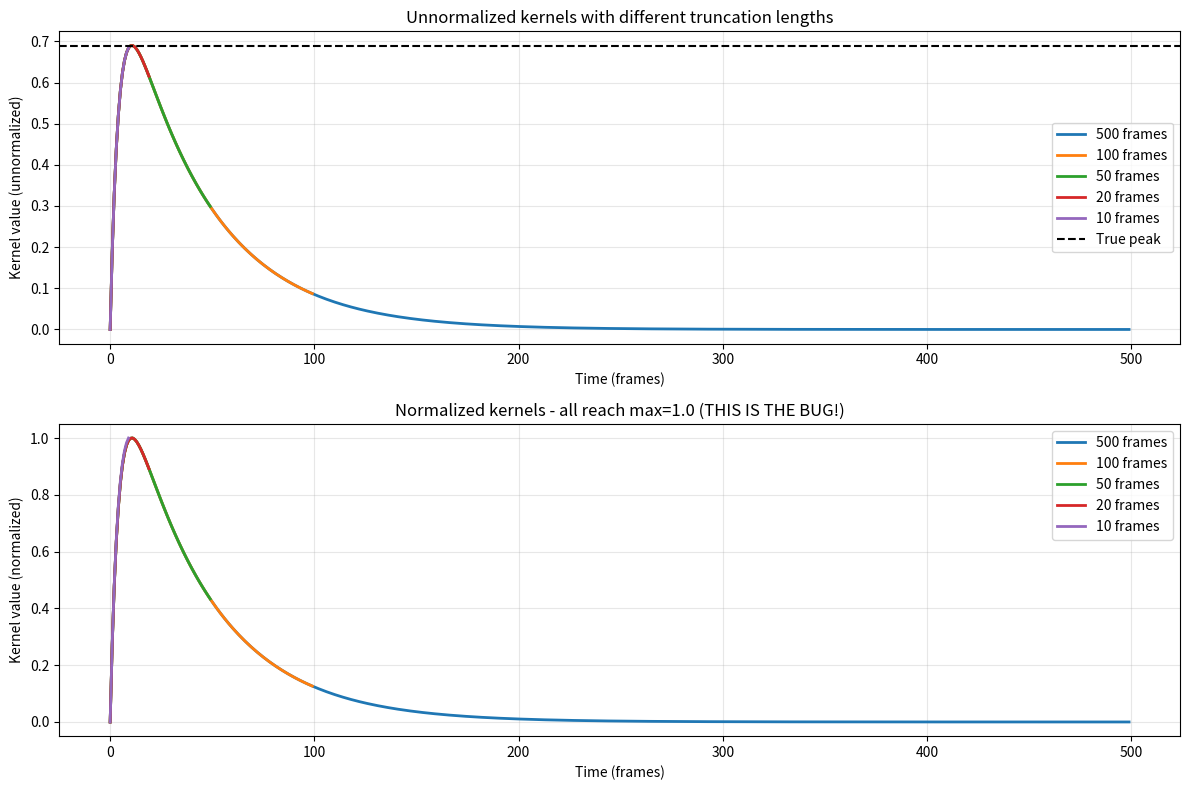

Reproduce this figure in Python.
"""Diagnostic script to investigate kernel normalization bug."""

import numpy as np
import matplotlib.pyplot as plt

def compute_kernel(t_array, t_rise, t_off):
    """Compute unnormalized kernel."""
    return (1 - np.exp(-t_array / t_rise)) * np.exp(-t_array / t_off)

def normalize_kernel(kernel):
    """Normalize kernel to max=1."""
    kernel_max = np.max(kernel)
    if kernel_max > 0:
        return kernel / kernel_max, kernel_max
    return kernel, 0

# Parameters from test
t_rise = 4.68
t_off = 40.58

# Full kernel (500 frames, as used in reconstruction)
t_full = np.arange(500)
kernel_full = compute_kernel(t_full, t_rise, t_off)
kernel_full_norm, max_full = normalize_kernel(kernel_full)

print(f"Full kernel (500 frames):")
print(f"  True peak value: {max_full:.6f}")
print(f"  Peak location: {np.argmax(kernel_full)} frames")

# Truncated kernels (as would happen near end of recording)
for remaining in [500, 100, 50, 20, 10]:
    t_trunc = np.arange(remaining)
    kernel_trunc = compute_kernel(t_trunc, t_rise, t_off)
    kernel_trunc_norm, max_trunc = normalize_kernel(kernel_trunc)

    print(f"\nTruncated kernel ({remaining} frames):")
    print(f"  Max value reached: {max_trunc:.6f}")
    print(f"  Ratio to true peak: {max_trunc / max_full:.6f}")
    print(f"  After normalization, amplitude will be scaled by: {max_full / max_trunc:.6f}")

# Plot
fig, axes = plt.subplots(2, 1, figsize=(12, 8))

# Top: unnormalized kernels
ax = axes[0]
for remaining in [500, 100, 50, 20, 10]:
    t_trunc = np.arange(remaining)
    kernel_trunc = compute_kernel(t_trunc, t_rise, t_off)
    ax.plot(t_trunc, kernel_trunc, label=f'{remaining} frames', linewidth=2)
ax.axhline(max_full, color='k', linestyle='--', label='True peak')
ax.set_xlabel('Time (frames)')
ax.set_ylabel('Kernel value (unnormalized)')
ax.set_title('Unnormalized kernels with different truncation lengths')
ax.legend()
ax.grid(True, alpha=0.3)

# Bottom: normalized kernels
ax = axes[1]
for remaining in [500, 100, 50, 20, 10]:
    t_trunc = np.arange(remaining)
    kernel_trunc = compute_kernel(t_trunc, t_rise, t_off)
    kernel_trunc_norm, _ = normalize_kernel(kernel_trunc)
    ax.plot(t_trunc, kernel_trunc_norm, label=f'{remaining} frames', linewidth=2)
ax.set_xlabel('Time (frames)')
ax.set_ylabel('Kernel value (normalized)')
ax.set_title('Normalized kernels - all reach max=1.0 (THIS IS THE BUG!)')
ax.legend()
ax.grid(True, alpha=0.3)

plt.tight_layout()
plt.savefig('kernel_normalization_bug.png', dpi=150, bbox_inches='tight')
print(f"\nPlot saved to kernel_normalization_bug.png")

# Calculate expected amplitude error for common scenario
print(f"\n" + "="*60)
print(f"EXPECTED AMPLITUDE ERROR ANALYSIS:")
print(f"="*60)
print(f"If an event is detected at frame where only 15 frames remain:")
t_15 = np.arange(15)
k_15 = compute_kernel(t_15, t_rise, t_off)
max_15 = np.max(k_15)
error_factor = max_full / max_15
print(f"  Kernel reaches only {max_15:.4f} of true peak ({max_15/max_full*100:.1f}%)")
print(f"  NNLS will extract amplitude {error_factor:.2f}x too high!")
print(f"  Reconstruction will then be {error_factor:.2f}x too high!")
print(f"\nFor our 50% overestimation (factor of 1.5):")
print(f"  Kernel would need to reach {max_full/1.5:.4f} of true peak")
t_search = np.arange(1, 100)
for frames_remaining in t_search:
    t = np.arange(frames_remaining)
    k = compute_kernel(t, t_rise, t_off)
    if np.max(k) / max_full <= 1/1.5:
        print(f"  This occurs at ~{frames_remaining} frames remaining")
        print(f"  Actual ratio: {max_full / np.max(k):.3f}")
        break
